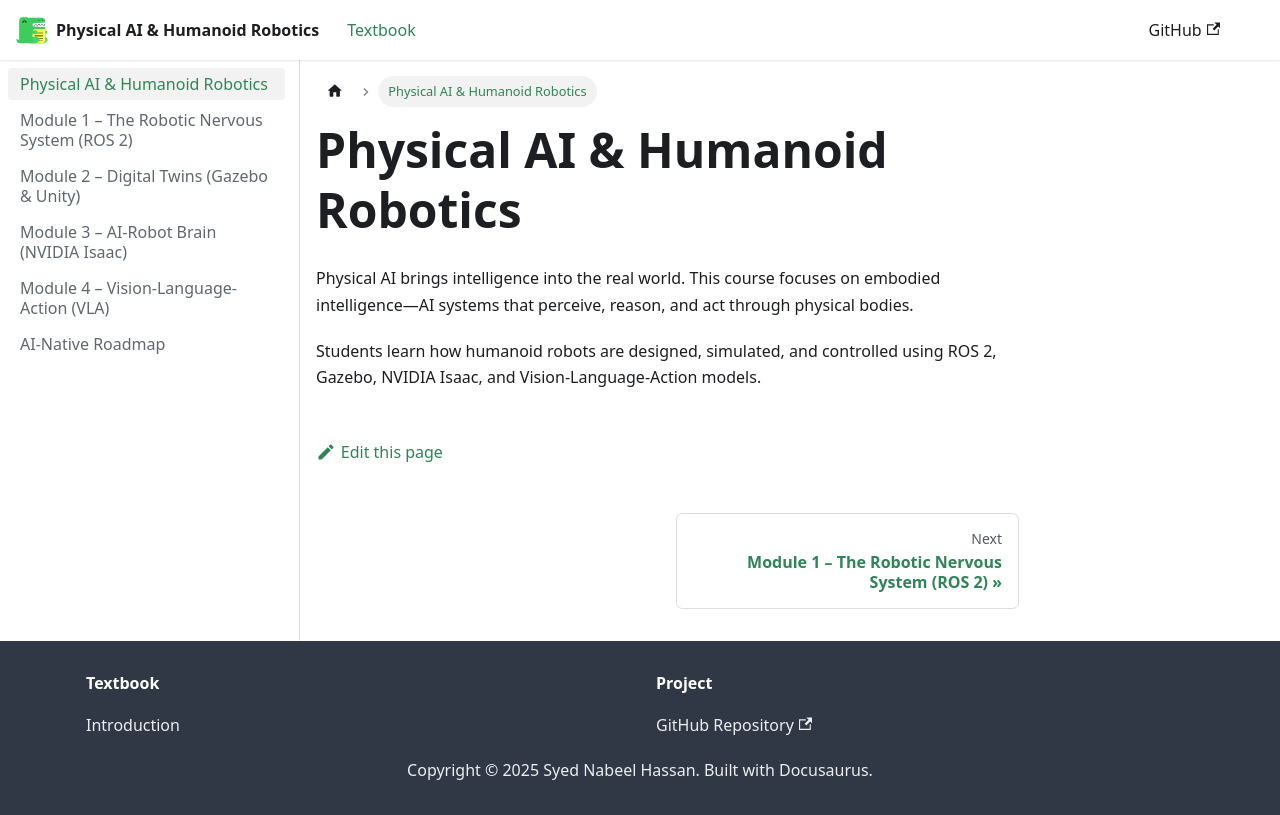

repository: SyedNabeelHassan/physical-ai-humanoid-robotics-textbook · page: docs/intro/index.html · generator: docusaurus

---
title: Physical AI & Humanoid Robotics
---

Physical AI brings intelligence into the real world. This course focuses on embodied
intelligence—AI systems that perceive, reason, and act through physical bodies.

Students learn how humanoid robots are designed, simulated, and controlled using
ROS 2, Gazebo, NVIDIA Isaac, and Vision-Language-Action models.
